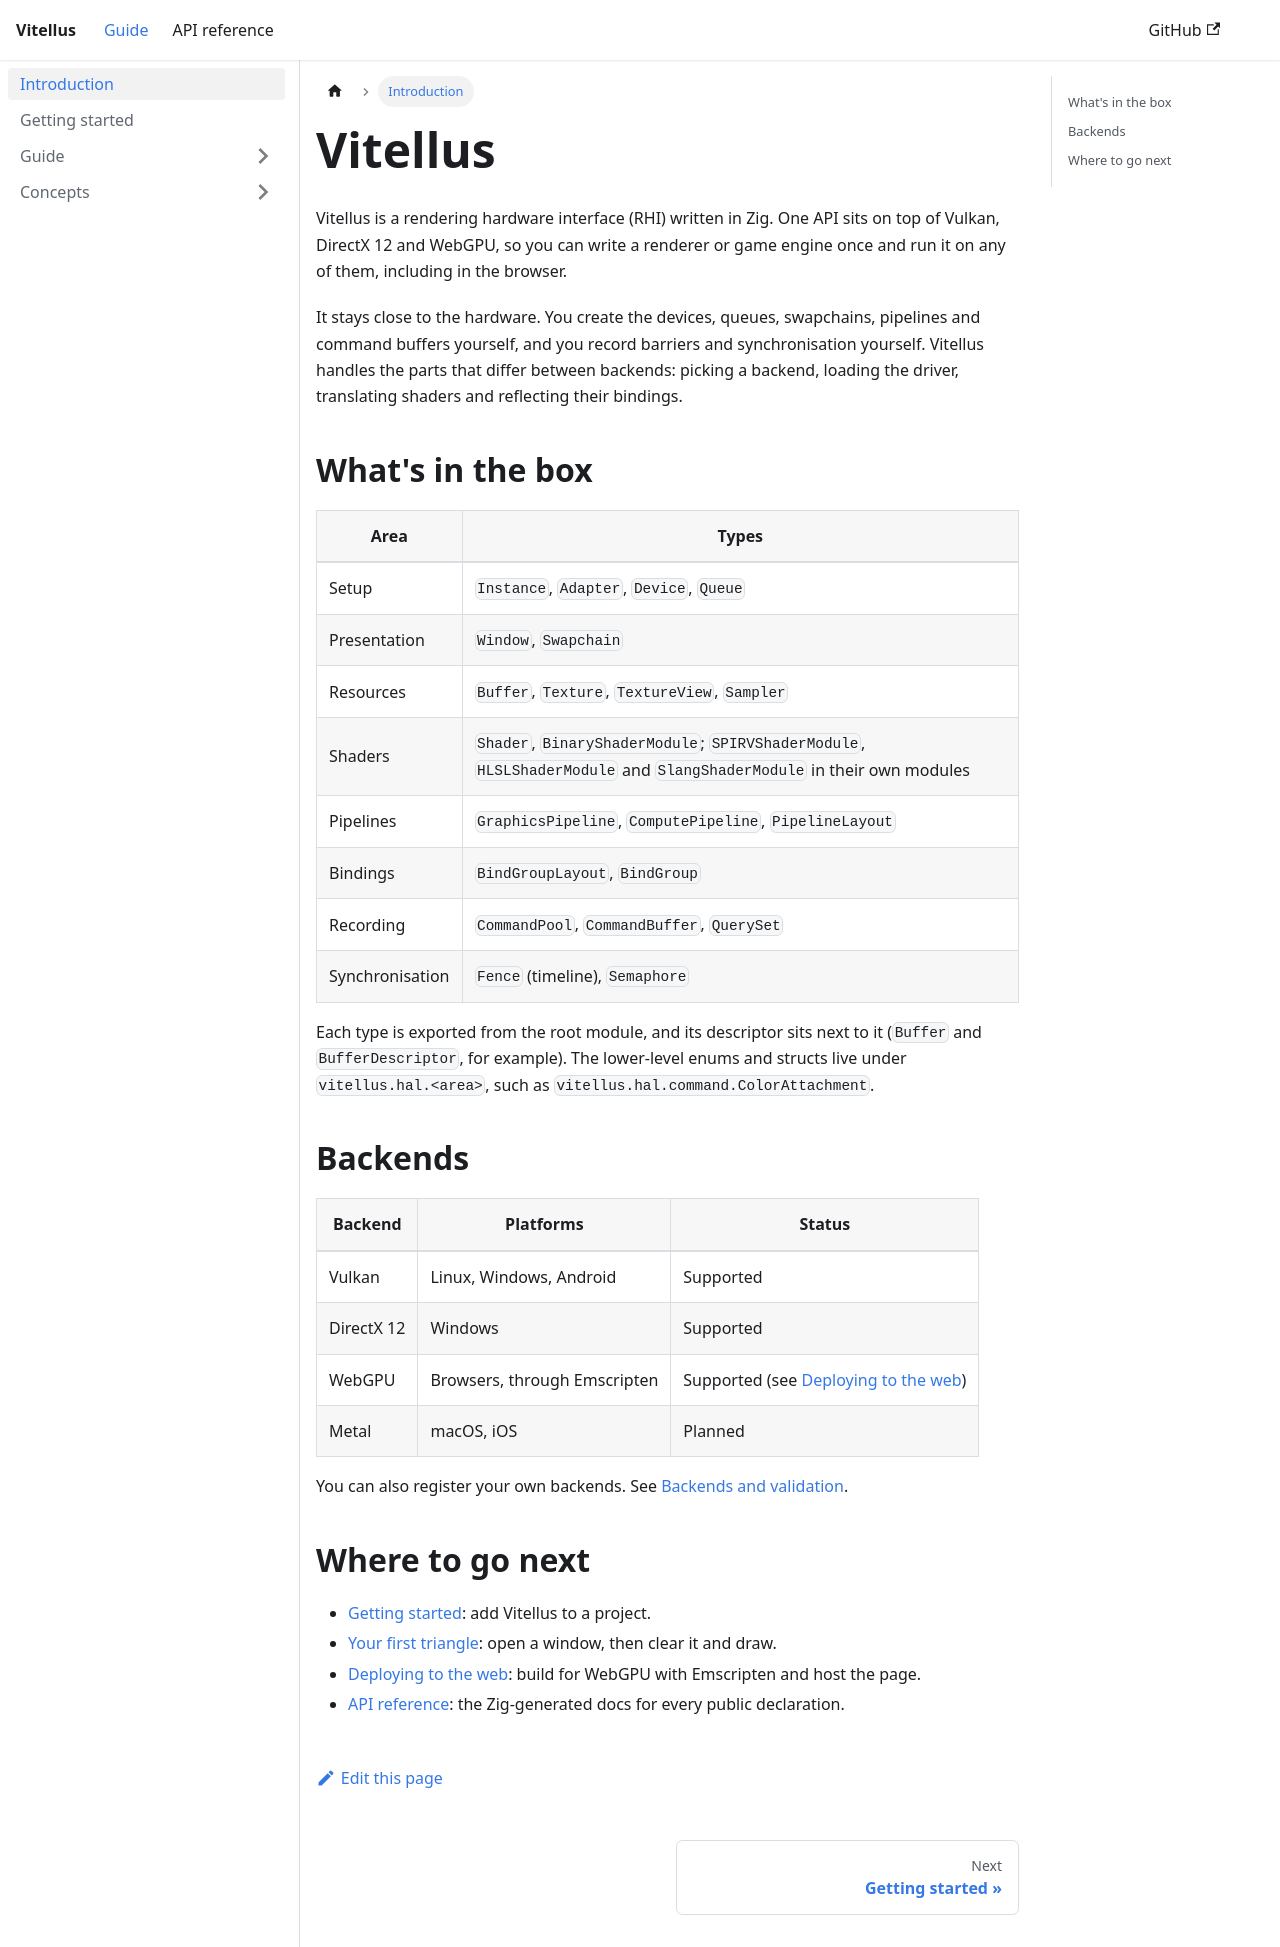

repository: eggyengine/vitellus · page: index.html · generator: docusaurus

# vitellus

vitellus is a native-first rendering hardware interface written in Zig for building game engines and renderers on modern graphics APIs.

guides and API reference: https://eggyengine.github.io/vitellus/

> [!NOTE]
> **Needed**: Metal developers or really anyone with a mac should consider contributing to this

## add to project
requires zig `0.17.0`

to use this with the zig build system, import as so:
```bash
zig fetch --save git+https://github.com/eggyengine/vitellus
```

and then in `build.zig`:
```zig
const vit = b.dependency("vitellus", .{
    .target = target,
    .optimize = optimize,

    .enable_dxc = true, // default is false; adds the vitellus_dxc module
    .enable_spirv_cross = true, // default is false
    .enable_slang = true, // default is false; adds the vitellus_slangc module
});

exe.root_module.addImport("vitellus", vit.module("vitellus"));
exe.root_module.addImport("vitellus_spirv", vit.module("vitellus_spirv")); // or vitellus_dxc, vitellus_slangc
@import("vitellus").installLibraries(b, vit); // ships DXC and Slang beside your app if enabled
```

and lastly in your library/executable:
```zig
const vit = @import("vitellus");
```
